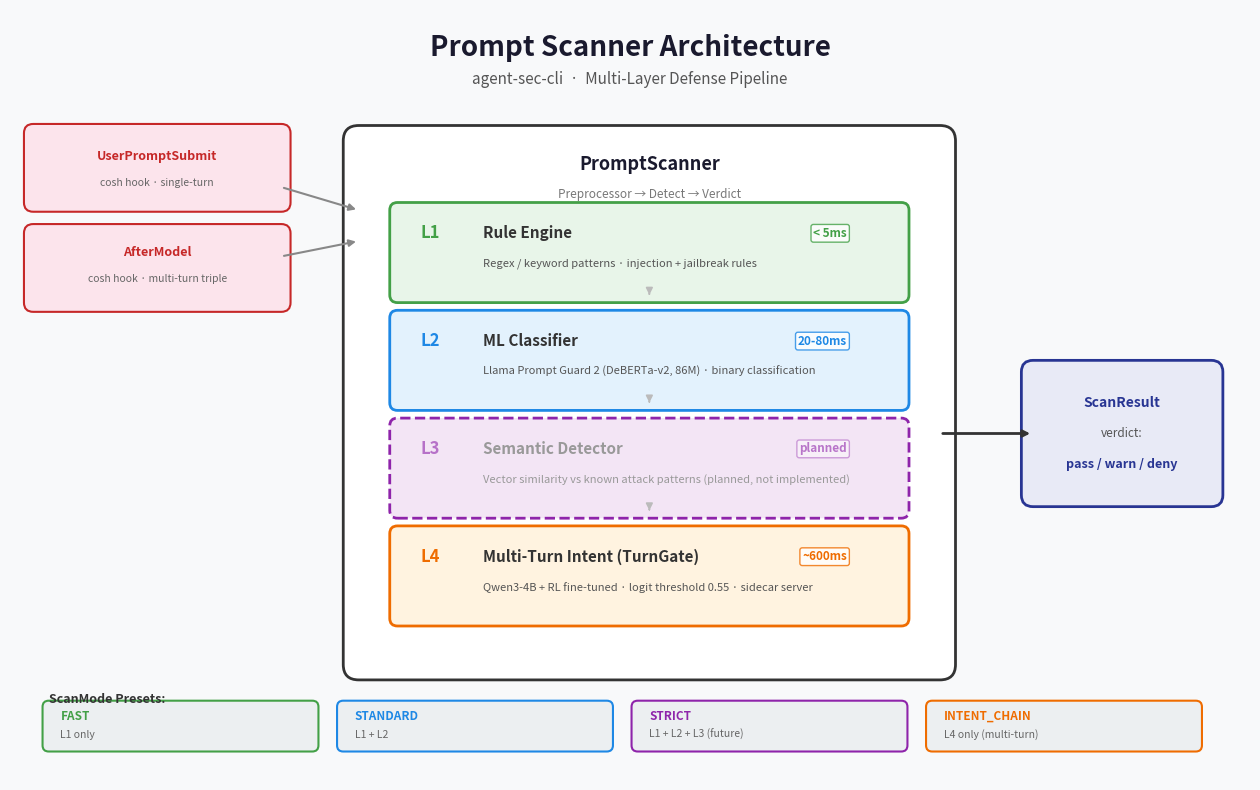

Recreate this plot in Python. (Note: this script raises an exception after producing the figure.)
#!/usr/bin/env python3
"""Generate Prompt Scanner architecture diagram as PNG."""

import matplotlib
matplotlib.use("Agg")
import matplotlib.pyplot as plt
import matplotlib.patches as mpatches
from matplotlib.patches import FancyBboxPatch, FancyArrowPatch
import numpy as np


def draw():
    fig, ax = plt.subplots(1, 1, figsize=(16, 10), dpi=150)
    ax.set_xlim(0, 16)
    ax.set_ylim(0, 10)
    ax.axis("off")
    fig.patch.set_facecolor("#f8f9fa")

    # Colors
    C_HEADER = "#1a1a2e"
    C_L1 = "#e8f5e9"
    C_L1_BORDER = "#43a047"
    C_L2 = "#e3f2fd"
    C_L2_BORDER = "#1e88e5"
    C_L3 = "#f3e5f5"
    C_L3_BORDER = "#8e24aa"
    C_L4 = "#fff3e0"
    C_L4_BORDER = "#ef6c00"
    C_HOOK = "#fce4ec"
    C_HOOK_BORDER = "#c62828"
    C_MODE = "#eceff1"
    C_MODE_BORDER = "#546e7a"

    # Title
    ax.text(8, 9.5, "Prompt Scanner Architecture", ha="center", va="center",
            fontsize=20, fontweight="bold", color=C_HEADER,
            fontfamily="sans-serif")
    ax.text(8, 9.1, "agent-sec-cli  ·  Multi-Layer Defense Pipeline", ha="center",
            va="center", fontsize=11, color="#555", fontfamily="sans-serif")

    # --- Input arrows ---
    # UserPromptSubmit hook
    hook1 = FancyBboxPatch((0.3, 7.5), 3.2, 0.9, boxstyle="round,pad=0.12",
                            facecolor=C_HOOK, edgecolor=C_HOOK_BORDER, linewidth=1.5)
    ax.add_patch(hook1)
    ax.text(1.9, 8.1, "UserPromptSubmit", ha="center", va="center",
            fontsize=9, fontweight="bold", color=C_HOOK_BORDER)
    ax.text(1.9, 7.75, "cosh hook · single-turn", ha="center", va="center",
            fontsize=7.5, color="#666")

    # AfterModel hook
    hook2 = FancyBboxPatch((0.3, 6.2), 3.2, 0.9, boxstyle="round,pad=0.12",
                            facecolor=C_HOOK, edgecolor=C_HOOK_BORDER, linewidth=1.5)
    ax.add_patch(hook2)
    ax.text(1.9, 6.85, "AfterModel", ha="center", va="center",
            fontsize=9, fontweight="bold", color=C_HOOK_BORDER)
    ax.text(1.9, 6.5, "cosh hook · multi-turn triple", ha="center", va="center",
            fontsize=7.5, color="#666")

    # Arrows from hooks to scanner
    ax.annotate("", xy=(4.5, 7.4), xytext=(3.5, 7.7),
                arrowprops=dict(arrowstyle="-|>", color="#888", lw=1.5))
    ax.annotate("", xy=(4.5, 7.0), xytext=(3.5, 6.8),
                arrowprops=dict(arrowstyle="-|>", color="#888", lw=1.5))

    # --- Scanner core box ---
    scanner_box = FancyBboxPatch((4.5, 1.5), 7.5, 6.8, boxstyle="round,pad=0.2",
                                  facecolor="white", edgecolor="#333", linewidth=2)
    ax.add_patch(scanner_box)
    ax.text(8.25, 8.0, "PromptScanner", ha="center", va="center",
            fontsize=13, fontweight="bold", color=C_HEADER)
    ax.text(8.25, 7.6, "Preprocessor → Detect → Verdict", ha="center", va="center",
            fontsize=8.5, color="#777", style="italic")

    # --- L1 ---
    l1_box = FancyBboxPatch((5.0, 6.3), 6.5, 1.1, boxstyle="round,pad=0.1",
                             facecolor=C_L1, edgecolor=C_L1_BORDER, linewidth=2)
    ax.add_patch(l1_box)
    ax.text(5.3, 7.1, "L1", ha="left", va="center",
            fontsize=12, fontweight="bold", color=C_L1_BORDER)
    ax.text(6.1, 7.1, "Rule Engine", ha="left", va="center",
            fontsize=11, fontweight="bold", color="#333")
    ax.text(6.1, 6.7, "Regex / keyword patterns · injection + jailbreak rules", ha="left",
            va="center", fontsize=8, color="#555")
    ax.text(10.8, 7.1, "< 5ms", ha="right", va="center",
            fontsize=8.5, fontweight="bold", color=C_L1_BORDER,
            bbox=dict(boxstyle="round,pad=0.2", facecolor="white", edgecolor=C_L1_BORDER, alpha=0.8))

    # --- L2 ---
    l2_box = FancyBboxPatch((5.0, 4.9), 6.5, 1.1, boxstyle="round,pad=0.1",
                             facecolor=C_L2, edgecolor=C_L2_BORDER, linewidth=2)
    ax.add_patch(l2_box)
    ax.text(5.3, 5.7, "L2", ha="left", va="center",
            fontsize=12, fontweight="bold", color=C_L2_BORDER)
    ax.text(6.1, 5.7, "ML Classifier", ha="left", va="center",
            fontsize=11, fontweight="bold", color="#333")
    ax.text(6.1, 5.3, "Llama Prompt Guard 2 (DeBERTa-v2, 86M) · binary classification",
            ha="left", va="center", fontsize=8, color="#555")
    ax.text(10.8, 5.7, "20-80ms", ha="right", va="center",
            fontsize=8.5, fontweight="bold", color=C_L2_BORDER,
            bbox=dict(boxstyle="round,pad=0.2", facecolor="white", edgecolor=C_L2_BORDER, alpha=0.8))

    # --- L3 ---
    l3_box = FancyBboxPatch((5.0, 3.5), 6.5, 1.1, boxstyle="round,pad=0.1",
                             facecolor=C_L3, edgecolor=C_L3_BORDER, linewidth=2, linestyle="--")
    ax.add_patch(l3_box)
    ax.text(5.3, 4.3, "L3", ha="left", va="center",
            fontsize=12, fontweight="bold", color=C_L3_BORDER, alpha=0.6)
    ax.text(6.1, 4.3, "Semantic Detector", ha="left", va="center",
            fontsize=11, fontweight="bold", color="#999")
    ax.text(6.1, 3.9, "Vector similarity vs known attack patterns (planned, not implemented)",
            ha="left", va="center", fontsize=8, color="#999")
    ax.text(10.8, 4.3, "planned", ha="right", va="center",
            fontsize=8.5, fontweight="bold", color=C_L3_BORDER, alpha=0.6,
            bbox=dict(boxstyle="round,pad=0.2", facecolor="white", edgecolor=C_L3_BORDER, alpha=0.4))

    # --- L4 ---
    l4_box = FancyBboxPatch((5.0, 2.1), 6.5, 1.1, boxstyle="round,pad=0.1",
                             facecolor=C_L4, edgecolor=C_L4_BORDER, linewidth=2)
    ax.add_patch(l4_box)
    ax.text(5.3, 2.9, "L4", ha="left", va="center",
            fontsize=12, fontweight="bold", color=C_L4_BORDER)
    ax.text(6.1, 2.9, "Multi-Turn Intent (TurnGate)", ha="left", va="center",
            fontsize=11, fontweight="bold", color="#333")
    ax.text(6.1, 2.5, "Qwen3-4B + RL fine-tuned · logit threshold 0.55 · sidecar server",
            ha="left", va="center", fontsize=8, color="#555")
    ax.text(10.8, 2.9, "~600ms", ha="right", va="center",
            fontsize=8.5, fontweight="bold", color=C_L4_BORDER,
            bbox=dict(boxstyle="round,pad=0.2", facecolor="white", edgecolor=C_L4_BORDER, alpha=0.8))

    # Arrows between layers
    for y in [6.3, 4.9, 3.5]:
        ax.annotate("", xy=(8.25, y), xytext=(8.25, y + 0.05),
                    arrowprops=dict(arrowstyle="-|>", color="#bbb", lw=1.2))

    # --- Output arrow ---
    ax.annotate("", xy=(13.2, 4.5), xytext=(12.0, 4.5),
                arrowprops=dict(arrowstyle="-|>", color="#333", lw=2))

    # Verdict box
    verdict_box = FancyBboxPatch((13.2, 3.7), 2.3, 1.6, boxstyle="round,pad=0.15",
                                  facecolor="#e8eaf6", edgecolor="#283593", linewidth=2)
    ax.add_patch(verdict_box)
    ax.text(14.35, 4.9, "ScanResult", ha="center", va="center",
            fontsize=10, fontweight="bold", color="#283593")
    ax.text(14.35, 4.5, "verdict:", ha="center", va="center",
            fontsize=8.5, color="#555")
    ax.text(14.35, 4.1, "pass / warn / deny", ha="center", va="center",
            fontsize=9, fontweight="bold", color="#283593")

    # --- Mode legend ---
    mode_y = 0.6
    ax.text(0.5, mode_y + 0.4, "ScanMode Presets:", fontsize=9, fontweight="bold", color="#333")

    modes = [
        ("FAST", "L1 only", C_L1_BORDER),
        ("STANDARD", "L1 + L2", C_L2_BORDER),
        ("STRICT", "L1 + L2 + L3 (future)", C_L3_BORDER),
        ("INTENT_CHAIN", "L4 only (multi-turn)", C_L4_BORDER),
    ]
    for i, (name, desc, color) in enumerate(modes):
        x = 0.5 + i * 3.8
        mode_box = FancyBboxPatch((x, mode_y - 0.15), 3.4, 0.5, boxstyle="round,pad=0.08",
                                   facecolor=C_MODE, edgecolor=color, linewidth=1.5)
        ax.add_patch(mode_box)
        ax.text(x + 0.15, mode_y + 0.18, name, fontsize=8.5, fontweight="bold", color=color)
        ax.text(x + 0.15, mode_y - 0.05, desc, fontsize=7.5, color="#666")

    out_path = "/Users/yanrong/Desktop/anolisa/src/agent-sec-core/agent-sec-cli/docs/prompt_scanner_architecture.png"
    import os
    os.makedirs(os.path.dirname(out_path), exist_ok=True)
    fig.savefig(out_path, bbox_inches="tight", facecolor=fig.get_facecolor())
    plt.close(fig)
    print(f"Saved to {out_path}")


if __name__ == "__main__":
    draw()
